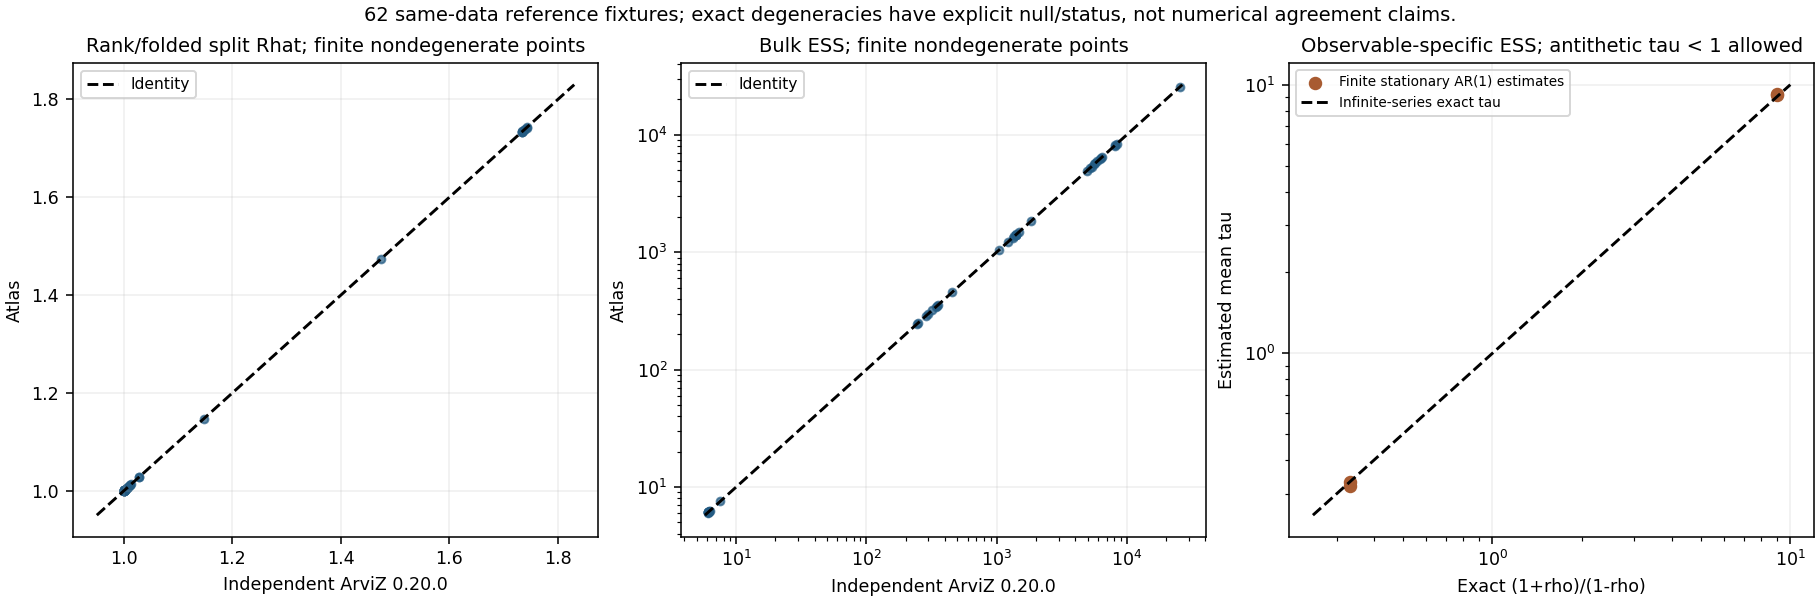

Source data for this figure (header and first rows):
series, dataset, draws_per_chain, array_sha256, atlas_status, comparison_status, reference_nonfinite_kinds, rhat_rank, reference_rhat_rank, rhat_z, reference_rhat_z, rhat_folded, reference_rhat_folded, rhat_split, reference_rhat_split, ess_bulk, reference_ess_bulk, ess_tail, reference_ess_tail, ess_mean, reference_ess_mean, degeneracy_note, rho, seed
arviz-comparison, dispersed__2026112251__1024__x, 1024, 6c2bbb33633c3b39c330b9275d48566c40fd45cf…, ok, {"rhat_rank": "finite_numeric_comparison…, {"rhat_rank": null, "rhat_z": null, "rha…, 1.742, 1.742, 1.742, 1.742, 1.005, 1.005, 6.797, 6.797, 6.143, 6.143, 434.3, 434.3, 4.124, 4.124, , , 
arviz-comparison, dispersed__2026112251__1024__positive_in…, 1024, 6ca71a30c420e22f4fa1de9b74b40da9ffa9ce7d…, infinite_separation, {"rhat_rank": "exact_zero_within_varianc…, {"rhat_rank": null, "rhat_z": null, "rha…, , 6487922466139362.0, , 6487922466139362.0, , , , , 4.031, 4.031, 4.031, 4.031, 4.031, 4.031, Exact zero within-chain variation: Atlas…, , 
arviz-comparison, dispersed__2026112251__4096__x, 4096, 8d181e38d1b7d27b660be77e139b948227103ac8…, ok, {"rhat_rank": "finite_numeric_comparison…, {"rhat_rank": null, "rhat_z": null, "rha…, 1.737, 1.737, 1.737, 1.737, 1.019, 1.019, 6.739, 6.739, 6.11, 6.11, 135.5, 135.5, 4.101, 4.101, , , 
arviz-comparison, dispersed__2026112251__4096__positive_in…, 4096, ad14cc350e42153002e30ce9c314a955d7cd93e9…, infinite_separation, {"rhat_rank": "exact_zero_within_varianc…, {"rhat_rank": null, "rhat_z": null, "rha…, , 6493028570756507.0, , 6493028570756507.0, , , , , 4.008, 4.008, 4.008, 4.008, 4.008, 4.008, Exact zero within-chain variation: Atlas…, , 
arviz-comparison, dispersed__2026112251__16384__x, 16384, ec9ccb2087a60b48833b3821df6628f946ea1d5d…, ok, {"rhat_rank": "finite_numeric_comparison…, {"rhat_rank": null, "rhat_z": null, "rha…, 1.733, 1.733, 1.733, 1.733, 1, 1, 6.562, 6.562, 6.067, 6.067, 102.7, 102.7, 4.099, 4.099, , , 
arviz-comparison, dispersed__2026112251__16384__positive_i…, 16384, 8200c214587b6efae9240bdedd28d8473234ef7c…, infinite_separation, {"rhat_rank": "exact_zero_within_varianc…, {"rhat_rank": null, "rhat_z": null, "rha…, , 3247152318759563.5, , 3247152318759563.5, , , , , 4.002, 4.002, 4.002, 4.002, 4.002, 4.002, Exact zero within-chain variation: Atlas…, , 
arviz-comparison, dispersed__2026112252__1024__x, 1024, 037b621f0135f04bf2bf77af73d366f2b0b832ae…, ok, {"rhat_rank": "finite_numeric_comparison…, {"rhat_rank": null, "rhat_z": null, "rha…, 1.743, 1.743, 1.743, 1.743, 1.018, 1.018, 6.455, 6.455, 6.306, 6.306, 209.9, 209.9, 4.14, 4.14, , , 
arviz-comparison, dispersed__2026112252__1024__positive_in…, 1024, 6ca71a30c420e22f4fa1de9b74b40da9ffa9ce7d…, infinite_separation, {"rhat_rank": "exact_zero_within_varianc…, {"rhat_rank": null, "rhat_z": null, "rha…, , 6487922466139362.0, , 6487922466139362.0, , , , , 4.031, 4.031, 4.031, 4.031, 4.031, 4.031, Exact zero within-chain variation: Atlas…, , 
arviz-comparison, dispersed__2026112252__4096__x, 4096, 9d7eb49499218671338672109d1d1e057531439d…, ok, {"rhat_rank": "finite_numeric_comparison…, {"rhat_rank": null, "rhat_z": null, "rha…, 1.735, 1.735, 1.735, 1.735, 1.015, 1.015, 6.517, 6.517, 6.123, 6.123, 141.7, 141.7, 4.109, 4.109, , , 
arviz-comparison, dispersed__2026112252__4096__positive_in…, 4096, ad14cc350e42153002e30ce9c314a955d7cd93e9…, infinite_separation, {"rhat_rank": "exact_zero_within_varianc…, {"rhat_rank": null, "rhat_z": null, "rha…, , 6493028570756507.0, , 6493028570756507.0, , , , , 4.008, 4.008, 4.008, 4.008, 4.008, 4.008, Exact zero within-chain variation: Atlas…, , 
arviz-comparison, dispersed__2026112252__16384__x, 16384, 4e113ce9766c6c4fec110798c022512206300220…, ok, {"rhat_rank": "finite_numeric_comparison…, {"rhat_rank": null, "rhat_z": null, "rha…, 1.733, 1.733, 1.733, 1.733, 1.001, 1.001, 6.453, 6.453, 6.083, 6.083, 100.1, 100.1, 4.103, 4.103, , , 
arviz-comparison, dispersed__2026112252__16384__positive_i…, 16384, 8200c214587b6efae9240bdedd28d8473234ef7c…, infinite_separation, {"rhat_rank": "exact_zero_within_varianc…, {"rhat_rank": null, "rhat_z": null, "rha…, , 3247152318759563.5, , 3247152318759563.5, , , , , 4.002, 4.002, 4.002, 4.002, 4.002, 4.002, Exact zero within-chain variation: Atlas…, , 
arviz-comparison, dispersed__2026112253__1024__x, 1024, 1257e442a4922a0f6ad32cc0be800be793c39af7…, ok, {"rhat_rank": "finite_numeric_comparison…, {"rhat_rank": null, "rhat_z": null, "rha…, 1.739, 1.739, 1.739, 1.739, 1.011, 1.011, 6.514, 6.514, 6.204, 6.204, 243.8, 243.8, 4.136, 4.136, , , 
arviz-comparison, dispersed__2026112253__1024__positive_in…, 1024, 6ca71a30c420e22f4fa1de9b74b40da9ffa9ce7d…, infinite_separation, {"rhat_rank": "exact_zero_within_varianc…, {"rhat_rank": null, "rhat_z": null, "rha…, , 6487922466139362.0, , 6487922466139362.0, , , , , 4.031, 4.031, 4.031, 4.031, 4.031, 4.031, Exact zero within-chain variation: Atlas…, , 
arviz-comparison, dispersed__2026112253__4096__x, 4096, 67dd63e381178202635efdd09d17a18a2e4a3489…, ok, {"rhat_rank": "finite_numeric_comparison…, {"rhat_rank": null, "rhat_z": null, "rha…, 1.736, 1.736, 1.736, 1.736, 1.002, 1.002, 6.5, 6.5, 6.12, 6.12, 163.7, 163.7, 4.109, 4.109, , , 
arviz-comparison, dispersed__2026112253__4096__positive_in…, 4096, ad14cc350e42153002e30ce9c314a955d7cd93e9…, infinite_separation, {"rhat_rank": "exact_zero_within_varianc…, {"rhat_rank": null, "rhat_z": null, "rha…, , 6493028570756507.0, , 6493028570756507.0, , , , , 4.008, 4.008, 4.008, 4.008, 4.008, 4.008, Exact zero within-chain variation: Atlas…, , 
arviz-comparison, dispersed__2026112253__16384__x, 16384, 3262e7f5a966acfab11d1fc6995bbdee332a03ad…, ok, {"rhat_rank": "finite_numeric_comparison…, {"rhat_rank": null, "rhat_z": null, "rha…, 1.734, 1.734, 1.734, 1.734, 1.042, 1.042, 6.499, 6.499, 6.083, 6.083, 109.4, 109.4, 4.102, 4.102, , , 
arviz-comparison, dispersed__2026112253__16384__positive_i…, 16384, 8200c214587b6efae9240bdedd28d8473234ef7c…, infinite_separation, {"rhat_rank": "exact_zero_within_varianc…, {"rhat_rank": null, "rhat_z": null, "rha…, , 3247152318759563.5, , 3247152318759563.5, , , , , 4.002, 4.002, 4.002, 4.002, 4.002, 4.002, Exact zero within-chain variation: Atlas…, , 
arviz-comparison, same_mode__2026112251__1024__x, 1024, 142f2bd91a0cb562881de21d40adea7be5df4ed6…, ok, {"rhat_rank": "finite_numeric_comparison…, {"rhat_rank": null, "rhat_z": null, "rha…, 1.01, 1.01, 1.01, 1.01, 1.005, 1.005, 1.01, 1.01, 356.4, 356.4, 557.9, 557.9, 354.7, 354.7, , , 
arviz-comparison, same_mode__2026112251__1024__positive_in…, 1024, c35020473aed1b4642cd726cad727b63fff2824a…, zero_global_variance, {"rhat_rank": "global_constant_undefined…, {"rhat_rank": "nan", "rhat_z": "nan", "r…, , , , , , , , , , 4096, , 4096, , 4096, , , 
arviz-comparison, same_mode__2026112251__4096__x, 4096, 12bdf50cb03abe847c356e231e7767422e1153dd…, ok, {"rhat_rank": "finite_numeric_comparison…, {"rhat_rank": null, "rhat_z": null, "rha…, 1.002, 1.002, 1.002, 1.002, 1.001, 1.001, 1.002, 1.002, 1331, 1331, 2136, 2136, 1324, 1324, , , 
arviz-comparison, same_mode__2026112251__4096__positive_in…, 4096, fa43239bcee7b97ca62f007cc68487560a39e19f…, zero_global_variance, {"rhat_rank": "global_constant_undefined…, {"rhat_rank": "nan", "rhat_z": "nan", "r…, , , , , , , , , , 16384, , 16384, , 16384, , , 
arviz-comparison, same_mode__2026112251__16384__x, 16384, c0ef0d2474894aeb0df07fc304385903b707e84b…, ok, {"rhat_rank": "finite_numeric_comparison…, {"rhat_rank": null, "rhat_z": null, "rha…, 1, 1, 1, 1, 1, 1, 1, 1, 5596, 5596, 9047, 9047, 5593, 5593, , , 
arviz-comparison, same_mode__2026112251__16384__positive_i…, 16384, 07854d2fef297a06ba81685e660c332de36d5d18…, zero_global_variance, {"rhat_rank": "global_constant_undefined…, {"rhat_rank": "nan", "rhat_z": "nan", "r…, , , , , , , , , , 65536, , 65536, , 65536, , , 
arviz-comparison, same_mode__2026112252__1024__x, 1024, 7029adc6addc6942d60d3774ba38159fdb1d2fac…, ok, {"rhat_rank": "finite_numeric_comparison…, {"rhat_rank": null, "rhat_z": null, "rha…, 1.005, 1.005, 1.004, 1.004, 1.005, 1.005, 1.004, 1.004, 346.5, 346.5, 474.6, 474.6, 340.5, 340.5, , , 
arviz-comparison, same_mode__2026112252__1024__positive_in…, 1024, c35020473aed1b4642cd726cad727b63fff2824a…, zero_global_variance, {"rhat_rank": "global_constant_undefined…, {"rhat_rank": "nan", "rhat_z": "nan", "r…, , , , , , , , , , 4096, , 4096, , 4096, , , 
arviz-comparison, same_mode__2026112252__4096__x, 4096, 91c9c8ab0a6071302c789850bf2047e6f11dc79e…, ok, {"rhat_rank": "finite_numeric_comparison…, {"rhat_rank": null, "rhat_z": null, "rha…, 1.002, 1.002, 1.002, 1.002, 1.001, 1.001, 1.002, 1.002, 1403, 1403, 2169, 2169, 1406, 1406, , , 
arviz-comparison, same_mode__2026112252__4096__positive_in…, 4096, fa43239bcee7b97ca62f007cc68487560a39e19f…, zero_global_variance, {"rhat_rank": "global_constant_undefined…, {"rhat_rank": "nan", "rhat_z": "nan", "r…, , , , , , , , , , 16384, , 16384, , 16384, , , 
arviz-comparison, same_mode__2026112252__16384__x, 16384, 26a4231b15403379b5b88e841ca2d0b317cccaf1…, ok, {"rhat_rank": "finite_numeric_comparison…, {"rhat_rank": null, "rhat_z": null, "rha…, 1.001, 1.001, 1.001, 1.001, 1, 1, 1.001, 1.001, 5692, 5692, 9240, 9240, 5702, 5702, , , 
arviz-comparison, same_mode__2026112252__16384__positive_i…, 16384, 07854d2fef297a06ba81685e660c332de36d5d18…, zero_global_variance, {"rhat_rank": "global_constant_undefined…, {"rhat_rank": "nan", "rhat_z": "nan", "r…, , , , , , , , , , 65536, , 65536, , 65536, , , 
arviz-comparison, same_mode__2026112253__1024__x, 1024, 43a65c26ca677f92b7a93af82b1e1947eb13e30d…, ok, {"rhat_rank": "finite_numeric_comparison…, {"rhat_rank": null, "rhat_z": null, "rha…, 1.005, 1.005, 1.004, 1.004, 1.005, 1.005, 1.004, 1.004, 455.1, 455.1, 549.7, 549.7, 454.2, 454.2, , , 
arviz-comparison, same_mode__2026112253__1024__positive_in…, 1024, c35020473aed1b4642cd726cad727b63fff2824a…, zero_global_variance, {"rhat_rank": "global_constant_undefined…, {"rhat_rank": "nan", "rhat_z": "nan", "r…, , , , , , , , , , 4096, , 4096, , 4096, , , 
arviz-comparison, same_mode__2026112253__4096__x, 4096, 475a2f49d7e54f7b598933fd82240b40875a2b30…, ok, {"rhat_rank": "finite_numeric_comparison…, {"rhat_rank": null, "rhat_z": null, "rha…, 1.002, 1.002, 1.002, 1.002, 1.001, 1.001, 1.003, 1.003, 1419, 1419, 1939, 1939, 1410, 1410, , , 
arviz-comparison, same_mode__2026112253__4096__positive_in…, 4096, fa43239bcee7b97ca62f007cc68487560a39e19f…, zero_global_variance, {"rhat_rank": "global_constant_undefined…, {"rhat_rank": "nan", "rhat_z": "nan", "r…, , , , , , , , , , 16384, , 16384, , 16384, , , 
arviz-comparison, same_mode__2026112253__16384__x, 16384, 8a6ac96fbdb7dbd5601168fdbb80b276486fe0ad…, ok, {"rhat_rank": "finite_numeric_comparison…, {"rhat_rank": null, "rhat_z": null, "rha…, 1, 1, 1, 1, 1, 1, 1, 1, 5946, 5946, 9557, 9557, 5946, 5946, , , 
arviz-comparison, same_mode__2026112253__16384__positive_i…, 16384, 07854d2fef297a06ba81685e660c332de36d5d18…, zero_global_variance, {"rhat_rank": "global_constant_undefined…, {"rhat_rank": "nan", "rhat_z": "nan", "r…, , , , , , , , , , 65536, , 65536, , 65536, , , 
arviz-comparison, mixed__2026112251__1024__x, 1024, 1050a34f6cdfa04e7cf0c09c6d9572c780db4b7c…, ok, {"rhat_rank": "finite_numeric_comparison…, {"rhat_rank": null, "rhat_z": null, "rha…, 1.007, 1.007, 1.007, 1.007, 1.006, 1.006, 1.011, 1.011, 320.9, 320.9, 540.3, 540.3, 246.2, 246.2, , , 
arviz-comparison, mixed__2026112251__1024__positive_indica…, 1024, 9a3df1def085960e5e92a8c27cd785731e930ee0…, ok, {"rhat_rank": "finite_numeric_comparison…, {"rhat_rank": null, "rhat_z": null, "rha…, 1.012, 1.012, 1.012, 1.012, 1.012, 1.012, 1.012, 1.012, 250.6, 250.6, 250.6, 250.6, 250.6, 250.6, , , 
arviz-comparison, mixed__2026112251__4096__x, 4096, 7329a241f51cae278d5fc2a6b2b3827de855aefc…, ok, {"rhat_rank": "finite_numeric_comparison…, {"rhat_rank": null, "rhat_z": null, "rha…, 1.002, 1.002, 1.002, 1.002, 1.001, 1.001, 1.002, 1.002, 1830, 1830, 2429, 2429, 1432, 1432, , , 
arviz-comparison, mixed__2026112251__4096__positive_indica…, 4096, 636a830d4d098fe40b08dc7ad6d46d64ac51cc6c…, ok, {"rhat_rank": "finite_numeric_comparison…, {"rhat_rank": null, "rhat_z": null, "rha…, 1.002, 1.002, 1.002, 1.002, 1.002, 1.002, 1.002, 1.002, 1405, 1405, 1405, 1405, 1405, 1405, , , 
arviz-comparison, mixed__2026112251__16384__x, 16384, 676a32729d11d72569cacff3365bef57a08787c8…, ok, {"rhat_rank": "finite_numeric_comparison…, {"rhat_rank": null, "rhat_z": null, "rha…, 1, 1, 1, 1, 1, 1, 1.001, 1.001, 6255, 6255, 9814, 9814, 5004, 5004, , , 
arviz-comparison, mixed__2026112251__16384__positive_indic…, 16384, 37ba4b39f9f602bb42dabf0fcb520459fe5a3d1b…, ok, {"rhat_rank": "finite_numeric_comparison…, {"rhat_rank": null, "rhat_z": null, "rha…, 1.001, 1.001, 1.001, 1.001, 1.001, 1.001, 1.001, 1.001, 4933, 4933, 4933, 4933, 4933, 4933, , , 
arviz-comparison, mixed__2026112252__1024__x, 1024, c2271cb53a393aef03c63cbbe89bd17fb42f5bcc…, ok, {"rhat_rank": "finite_numeric_comparison…, {"rhat_rank": null, "rhat_z": null, "rha…, 1.014, 1.014, 1.01, 1.01, 1.014, 1.014, 1.012, 1.012, 339.9, 339.9, 432.6, 432.6, 309.2, 309.2, , , 
arviz-comparison, mixed__2026112252__1024__positive_indica…, 1024, 8d5a6fa511a8502ae1d11640e5aadf1b26101ff7…, ok, {"rhat_rank": "finite_numeric_comparison…, {"rhat_rank": null, "rhat_z": null, "rha…, 1.012, 1.012, 1.012, 1.012, 1.012, 1.012, 1.012, 1.012, 297.3, 297.3, 297.3, 297.3, 297.3, 297.3, , , 
arviz-comparison, mixed__2026112252__4096__x, 4096, 1f85967f4917fc003b565b3d8b00764ce1d0ab82…, ok, {"rhat_rank": "finite_numeric_comparison…, {"rhat_rank": null, "rhat_z": null, "rha…, 1.002, 1.002, 1.002, 1.002, 1.002, 1.002, 1.001, 1.001, 1485, 1485, 2072, 2072, 1362, 1362, , , 
arviz-comparison, mixed__2026112252__4096__positive_indica…, 4096, 547576e0286050a61006468a807da43a5fa37b74…, ok, {"rhat_rank": "finite_numeric_comparison…, {"rhat_rank": null, "rhat_z": null, "rha…, 1.001, 1.001, 1.001, 1.001, 1.001, 1.001, 1.001, 1.001, 1371, 1371, 1371, 1371, 1371, 1371, , , 
arviz-comparison, mixed__2026112252__16384__x, 16384, 3fe77b4b9d8d04c94b76e498d6dd0620c2bb1fdc…, ok, {"rhat_rank": "finite_numeric_comparison…, {"rhat_rank": null, "rhat_z": null, "rha…, 1.001, 1.001, 1.001, 1.001, 1, 1, 1.001, 1.001, 6350, 6350, 9920, 9920, 5278, 5278, , , 
arviz-comparison, mixed__2026112252__16384__positive_indic…, 16384, ba541ba1054ccd5a15da6d5c5c78721110f03376…, ok, {"rhat_rank": "finite_numeric_comparison…, {"rhat_rank": null, "rhat_z": null, "rha…, 1.001, 1.001, 1.001, 1.001, 1.001, 1.001, 1.001, 1.001, 5221, 5221, 5221, 5221, 5221, 5221, , , 
arviz-comparison, mixed__2026112253__1024__x, 1024, cce678514a9e10a51cd6264cc690034f93037e28…, ok, {"rhat_rank": "finite_numeric_comparison…, {"rhat_rank": null, "rhat_z": null, "rha…, 1.028, 1.028, 1.025, 1.025, 1.028, 1.028, 1.029, 1.029, 246.2, 246.2, 725, 725, 260.7, 260.7, , , 
arviz-comparison, mixed__2026112253__1024__positive_indica…, 1024, 85987b90684e71b3644be16a6d9260bb5e19c234…, ok, {"rhat_rank": "finite_numeric_comparison…, {"rhat_rank": null, "rhat_z": null, "rha…, 1.028, 1.028, 1.028, 1.028, 1.028, 1.028, 1.028, 1.028, 285.9, 285.9, 285.9, 285.9, 285.9, 285.9, , , 
arviz-comparison, mixed__2026112253__4096__x, 4096, 72b44d1ad583131cd42c1229505ab2988925e206…, ok, {"rhat_rank": "finite_numeric_comparison…, {"rhat_rank": null, "rhat_z": null, "rha…, 1.005, 1.005, 1.003, 1.003, 1.005, 1.005, 1.005, 1.005, 1408, 1408, 2234, 2234, 1228, 1228, , , 
arviz-comparison, mixed__2026112253__4096__positive_indica…, 4096, 7558f6bf8e5c13b494d7e1e3be20f8b9a5a869b0…, ok, {"rhat_rank": "finite_numeric_comparison…, {"rhat_rank": null, "rhat_z": null, "rha…, 1.005, 1.005, 1.005, 1.005, 1.005, 1.005, 1.005, 1.005, 1228, 1228, 1228, 1228, 1228, 1228, , , 
arviz-comparison, mixed__2026112253__16384__x, 16384, ab9798ccf252552ae0a375f1f40441e30d04ef43…, ok, {"rhat_rank": "finite_numeric_comparison…, {"rhat_rank": null, "rhat_z": null, "rha…, 1, 1, 1, 1, 1, 1, 1, 1, 6483, 6483, 9997, 9997, 5440, 5440, , , 
arviz-comparison, mixed__2026112253__16384__positive_indic…, 16384, 1792005dcd953e31fc2374b6778b636f50a05430…, ok, {"rhat_rank": "finite_numeric_comparison…, {"rhat_rank": null, "rhat_z": null, "rha…, 1, 1, 1, 1, 1, 1, 1, 1, 5366, 5366, 5366, 5366, 5366, 5366, , , 
arviz-comparison, edge__iid, 2048, 866d11bdb9e2d0d7c5f2ebccd53c432542d72ca7…, ok, {"rhat_rank": "finite_numeric_comparison…, {"rhat_rank": null, "rhat_z": null, "rha…, 1, 1, 1, 1, 1, 1, 1, 1, 8062, 8062, 7694, 7694, 8083, 8083, , , 
arviz-comparison, edge__odd, 257, 8afff3e8410931c38a7806f39bc6a20c2070c194…, ok, {"rhat_rank": "finite_numeric_comparison…, {"rhat_rank": null, "rhat_z": null, "rha…, 1.008, 1.008, 0.9996, 0.9996, 1.008, 1.008, 0.9996, 0.9996, 1036, 1036, 979.8, 979.8, 1037, 1037, , , 
arviz-comparison, edge__ties, 2048, b43df209a8ddc58353622a37edddd1b1ab8cab83…, ok, {"rhat_rank": "finite_numeric_comparison…, {"rhat_rank": null, "rhat_z": null, "rha…, 1, 1, 1, 1, 1, 1, 1, 1, 8117, 8117, 8063, 8063, 8129, 8129, , , 
arviz-comparison, edge__scale, 2048, d06a8db9a98f0d1728a9cd5d098740767179f237…, ok, {"rhat_rank": "finite_numeric_comparison…, {"rhat_rank": null, "rhat_z": null, "rha…, 1.147, 1.147, 1, 1, 1.147, 1.147, 1, 1, 8392, 8392, 34.57, 34.57, 8396, 8396, , , 
arviz-comparison, edge__shift, 2048, c6dfdeb6e1d72220714ead73cf1b59186e4bdb90…, ok, {"rhat_rank": "finite_numeric_comparison…, {"rhat_rank": null, "rhat_z": null, "rha…, 1.474, 1.474, 1.474, 1.474, 1.313, 1.313, 1.708, 1.708, 7.541, 7.541, 27.88, 27.88, 6.162, 6.162, , , 
arviz-comparison, edge__antithetic, 2048, e7e5b3c8dc81217093c8a5f25123795fdd742d7d…, ok, {"rhat_rank": "finite_numeric_comparison…, {"rhat_rank": null, "rhat_z": null, "rha…, 1.001, 1.001, 0.9996, 0.9996, 1.001, 1.001, 0.9996, 0.9996, 25420, 25420, 7872, 7872, 25371, 25371, , , 
... 6 more rows
